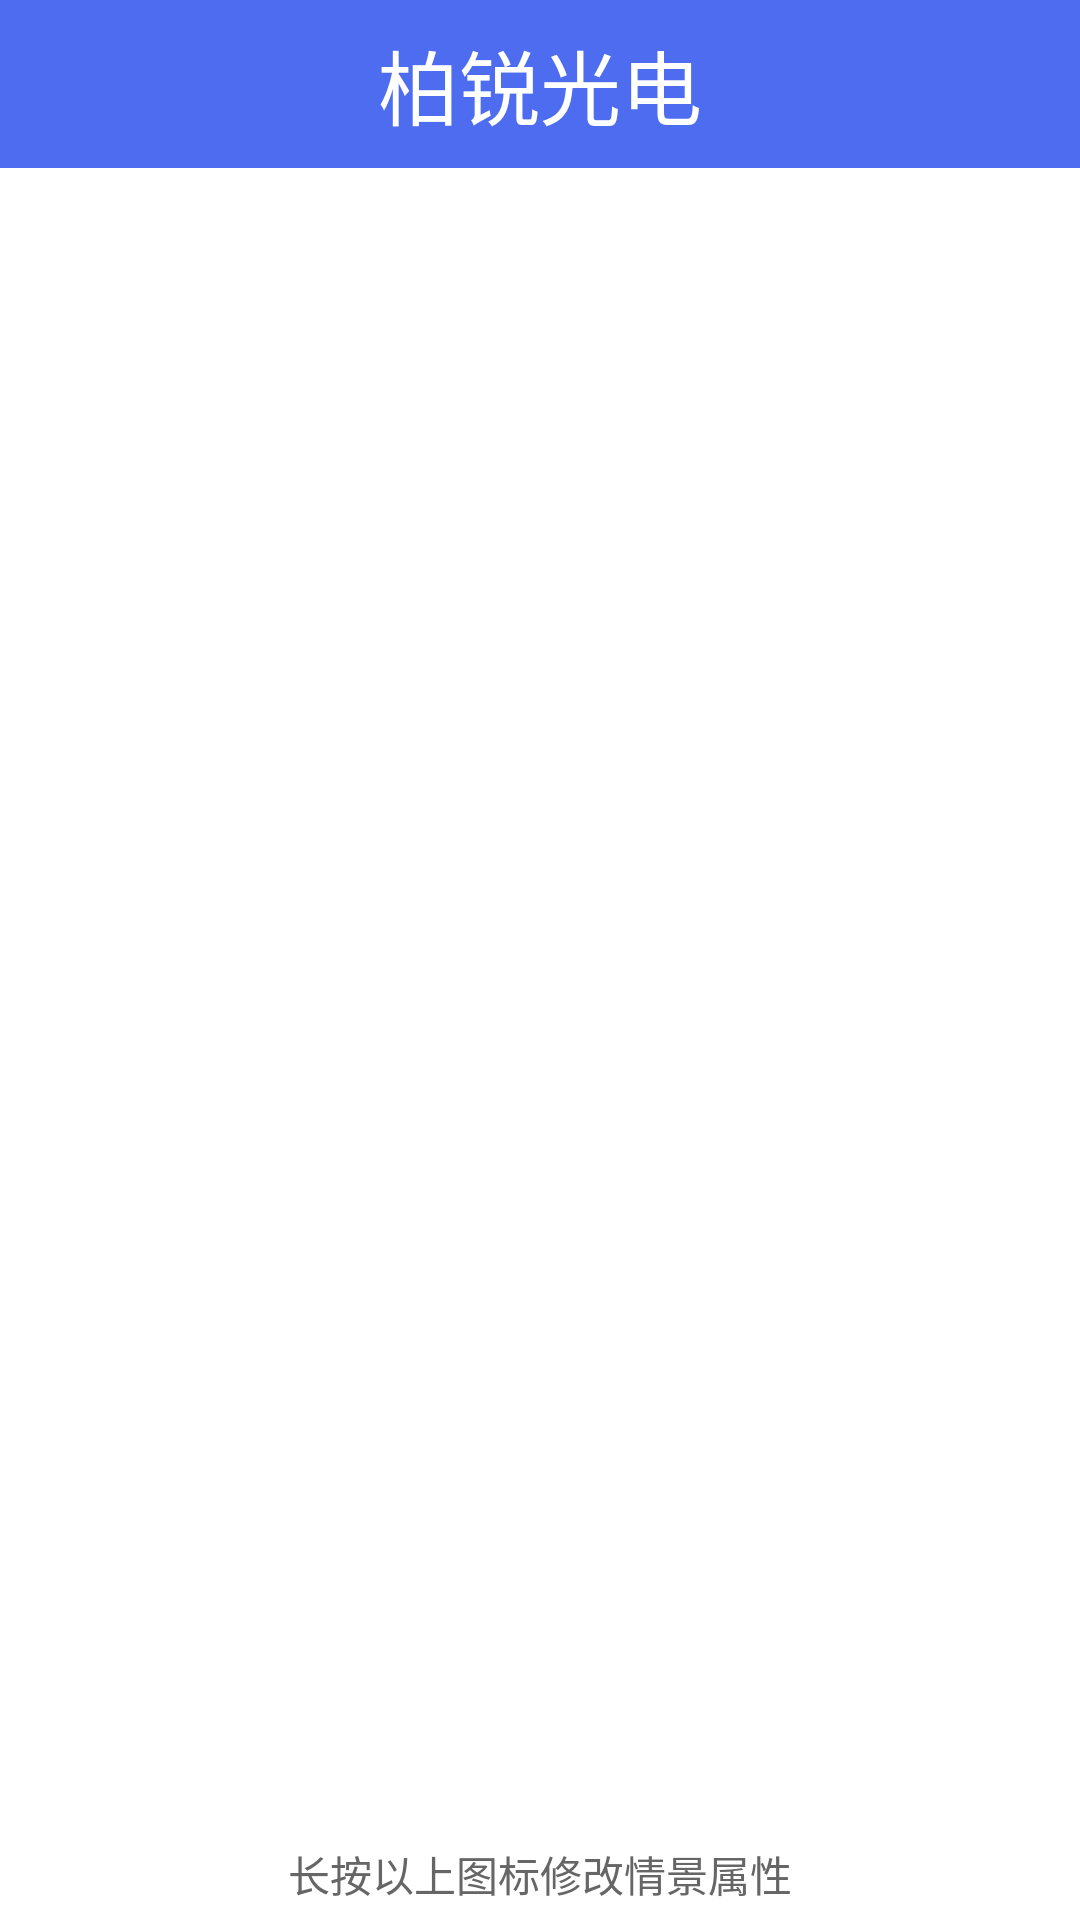

This screen was rendered from an Android layout file. Write that file and the resources it references.
<!-- AndroidManifest.xml: application theme AppTheme -->
<!-- res/layout/delegate_context.xml -->
<?xml version="1.0" encoding="utf-8"?>
<RelativeLayout xmlns:android="http://schemas.android.com/apk/res/android"
    xmlns:tools="http://schemas.android.com/tools"
    android:layout_width="match_parent"
    android:layout_height="match_parent"
    >

    <include
        android:id="@+id/titlebar"
        layout="@layout/titlebar" />



    <RelativeLayout
        android:id="@+id/rl"
        android:layout_below="@+id/titlebar"
        android:layout_width="match_parent"
        android:layout_height="match_parent"
        android:gravity="center">

        <GridView
            android:id="@+id/gridview_context"
            android:layout_width="wrap_content"
            android:layout_height="fill_parent"
            android:layout_above="@+id/toast"
            android:horizontalSpacing="6dp"
            android:listSelector="@android:color/transparent"
            android:numColumns="3"
            android:verticalSpacing="6dp"
            />

        <TextView
            android:id="@+id/toast"
            android:layout_width="wrap_content"
            android:layout_height="wrap_content"
            android:layout_alignParentBottom="true"
            android:layout_centerHorizontal="true"
            android:layout_gravity="center"
            android:layout_marginBottom="5dip"
            android:text="@string/toast"
            android:textColor="#666666" />
    </RelativeLayout>
</RelativeLayout>
<!-- res/layout/titlebar.xml (included above) -->
<?xml version="1.0" encoding="utf-8"?>
<RelativeLayout xmlns:android="http://schemas.android.com/apk/res/android"
    android:id="@+id/titlebar"
    android:layout_width="fill_parent"
    android:layout_height="?attr/actionBarSize"
    android:orientation="horizontal"
    android:background="@color/colorPrimary"
    >
    <LinearLayout
        android:orientation="vertical"
        android:layout_width="fill_parent"
        android:layout_height="fill_parent"
        android:gravity="center"
        android:layout_weight="1"
        >
        <TextView
            android:gravity="center"
            android:id="@+id/title_left"
            android:layout_width="wrap_content"
            android:layout_height="wrap_content"
            android:layout_gravity="left|center"
            android:layout_marginLeft="7dp"
            android:textSize="20dp"

            android:textColor="@android:color/white"
            />
    </LinearLayout>

    <LinearLayout
        android:orientation="vertical"
        android:layout_width="fill_parent"
        android:layout_height="fill_parent"
        android:gravity="center"
        android:layout_weight="1">
        <TextView
            android:id="@+id/title_center"
            android:layout_width="wrap_content"
            android:layout_height="wrap_content"
            android:text="@string/app_name"
            android:layout_gravity="center"
            android:textSize="27dp"
            android:textColor="@android:color/white"
            />
    </LinearLayout>

    <LinearLayout
        android:orientation="vertical"
        android:layout_width="fill_parent"
        android:layout_height="fill_parent"
        android:gravity="right|center_vertical"
        android:layout_weight="1"
       >
        <FrameLayout
            android:layout_width="wrap_content"
            android:layout_height="wrap_content">
        <TextView
            android:id="@+id/title_right"
            android:layout_width="wrap_content"
            android:layout_height="wrap_content"
            android:layout_gravity="right"
            android:layout_marginRight="7dp"
            android:textSize="20dp"

            android:textColor="@android:color/white"
            />
        <ImageView
            android:id="@+id/addIv"
            android:visibility="invisible"
            android:layout_marginRight="7dp"
            android:layout_width="27dip"
            android:layout_height="27dip"
            android:src="@drawable/add_icon"/>
        </FrameLayout>
    </LinearLayout>

</RelativeLayout>
<!-- resources referenced by this layout -->
<resources>
  <color name="colorPrimary">@color/blue600</color>
  <!-- drawable add_icon: png bitmap (drawable, 3022 bytes) -->
  <string name="app_name">柏锐光电</string>
  <string name="toast">长按以上图标修改情景属性</string>
  <style name="AppTheme" parent="@style/Theme.AppCompat.NoActionBar">
          
          <item name="windowActionBar">false</item>
          <item name="android:windowNoTitle">true</item>
          <item name="android:windowBackground">@android:color/white</item>
      </style>
  <color name="blue600">#4e6cef</color>
</resources>
